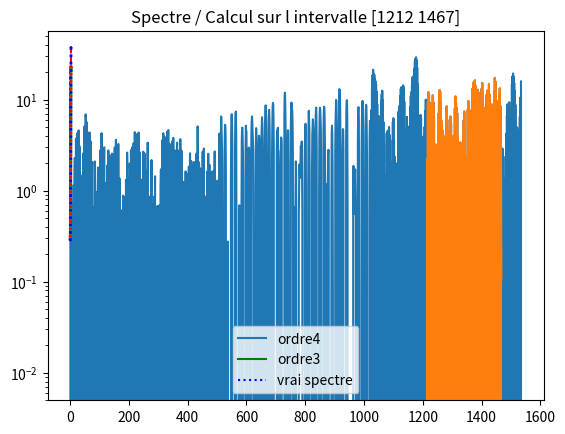

The script that saved this image:
import random as aleas  
import matplotlib.pyplot as plt 
from scipy.signal import freqz   
import numpy as np 
"""
    random : pour generer des nombres aleatoires
    matplotlib.pyplot : pour generer des graphiques et gerer leur construction
    scipy.signal : pour avoir le TF de l'autocorrelation
    numpy : pour implementer les moyennes et les covariances
"""


#On commence par générer n données
n=1536 

# Sequences des parametres des 3 modeles AR du second ordre
a=[
    [1,-0.1344,0.9025], # coefficients du premier processus AR
    [1,-1.6674,0.9025], # Ccoefficients du second processus AR
    [1, 1.7820,0.8100]  # coefficients du troisieme processus AR
]



"""
    On génère une série temporelle (non-stationnaire globalement),
    et composée de 3 blocs stationnaires. Ensuite, on juxtapose les
    3 blocs de largeur n/3 chacun. Ensuite, on trace la série globale.
"""
t=range(-2,n-1)

y=[k*0 for k in t]

for k in range(1,int(n/3)):
    y[k+1]=-a[0][1]*y[k]-a[0][2]*y[k-1]+aleas.gauss(0,1)
for k in range(int(n/3)+1,2*int(n/3)):
    y[k+1]=-a[1][1]*y[k]-a[1][2]*y[k-1]+aleas.gauss(0,1)
for k in range(2*int(n/3)+1,n):
    y[k+1]=-a[2][1]*y[k]-a[2][2]*y[k-1]+aleas.gauss(0,1)
y=y[3:]  # suppression des donnees transitoires
t=t[3:]

# Trace- de la serie
plt.plot(t,y,label='Data = juxtapososition de 3 sous-series stationnaires')
plt.show()



""""
    On utilise freqz pour calculer et tracer les spectres des trois sous-series.
    Puisqu'on connaît les coefficients, le calcul se fait directement à partir 
    des coefficients et ne dépend donc pas du nombre d'échantillons.
""" 
def spectre(*args): 
	Np = 256 # nombre de points du spectre
	f=freqz(1,args[0],Np)[0] # recuperer les echantillons de frequences (abscisses)
	mag=[]   # hauteurs des frequences observables correspondantes (ordonnees)
	for arg in args:
		mag.append(abs(freqz(1,arg,Np)[1])) # calcul du spectre de chaque sous-serie
	return (f,mag)


f,mag=spectre(a[0],a[1],a[2])

## Calcul des spectres des trois sous-series 
plt.semilogy(
	f,mag[0],'-g',
	f,mag[1],':b',
	f,mag[2],'--r'
)

## Traces des spectres des trois sous-series 
plt.show()



"""
    On choisit de décrire y par un modèle AR d'ordre 3, puis d'ordre 4.
"""

#    Estimation des coefficients des modeles AR d-ordres 3 et 4
def AR_model(debut, fin, serie, vrai_spectre):
    """
        : parametre debut : debut de l'intervalle
        : parametre fin : fin de l'intervalle
        : parametre serie : nom de la serie à modéliser
        : parametre vrai_spectre : vrai spectre à comparer aux résultats 
        : type debut : int
        : type fin : int
        : type serie : string
        : type vrai_spectre : spectre
        : return : la serie temporelle et la comparaison entre les spectres
        : type return : plt.show
    """
    D = np.cov([
        y[debut : fin] + [0, 0, 0, 0],
        [0] + y[debut : fin] + [0, 0, 0],
        [0, 0] + y[debut : fin] + [0, 0],
        [0, 0, 0] + y[debut : fin] + [0],
        [0, 0, 0, 0] + y[debut : fin]])
    
    E = - np.linalg.inv(D[0:4, 0:4]) @ D[0, 1:5].reshape(4, 1)  # car on veut l'avoir à l'ordre 4
    H = - np.linalg.inv(D[0:3, 0:3]) @ D[0, 1:4].reshape(3, 1)  # car on veut l'avoir à l'ordre 3
    E1 = np.append([1], E)  # vecteur de coefficients incluant a0(ordre 4)
    H1 = np.append([1], H)
    
    #on trace la série entre 0 et le début de l'intervalle
    plt.plot(t[debut : fin], y[debut : fin])
    plt.title(serie)
    plt.show()
    
    #on trace les spectres (estimation)
    f, mag = spectre(E1, H1)
    
    #on calcule les valeurs correspondants aux spectres des 3 sous-series
    plt.semilogy(
    	f, mag[0],
    	f, mag[1],
    	':r',
        f, vrai_spectre,':b',
        linewidth = 2,
    )
    plt.title('Spectre / Calcul sur l intervalle [{} {}]'.format(debut, fin))
    plt.legend(['ordre4', 'ordre3',"vrai spectre"])
    return plt.show()



"""
    EXECUTION :
        
    On exécute la fonction AR_model sur différents intervalles, ainsi que sur
    différents spectres, conformément au fichier MATLAB associé.
"""
#calcul sur l'intervalle de 1 à 1536
#AR_model(1, 1536, "serie 1", mag[0])

#calcul sur l'intervalle 1 à 256
#AR_model(1, 256, "Série 1 sur l'intervalle [1, 256]", mag[0])

#calcul sur l'intervalle de 350 à 605
#AR_model(350, 605, "Série 1 sur l'intervalle [350, 605]", mag[0])

#calcul sur l'intervalle [606, 681]
#AR_model(606, 681, "Série 2 sur l'intervalle [606 ; 681]", mag[1])

#calcul sur l'intervalle [700; 955]
#AR_model(700, 955, "Série 2 sur l'intervalle [700 ; 955]", mag[1])

#calcul sur l'intervalle [956 ; 1211]
#AR_model(956, 1211, "Série 2 sur l'intervalle [956 ; 1211]", mag[1])
#AR_model(956, 1211, "Série 2 sur l'intervalle [956 ; 1211]", mag[2])

#calcul sur l'intervalle [1212; 1467]
AR_model(1212, 1467, "Série 2 sur l'intervalle [956 ; 1211]", mag[2])